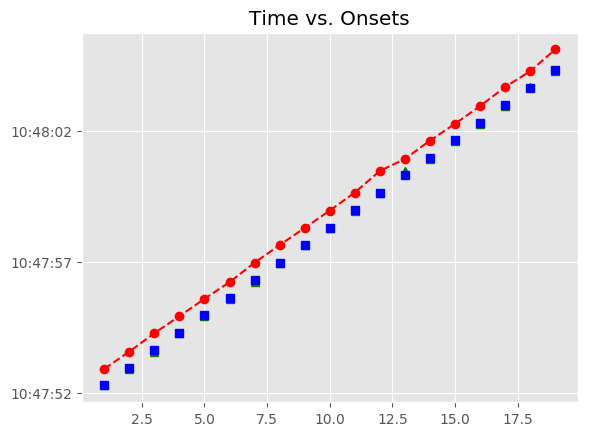

Source data for this figure (header and first rows):
, Asynchrony, Tap Onset, Test, True Onset, User ID, IOI, Max, Min, Sanitized Tap Onset, Sanitized Asynchrony, Sanitized Mean Asynchrony, Sanitized Std Dev Asynchrony, Mean Asynchrony, Std Dev Asynchrony, Missed Taps, Phase Correction Response
1, 621.8, 2018-06-14 10:47:52.921810000, A2a2, 2018-06-14 10:47:52.300041000, 506, 0 days 00:00:00.673379000, 2018-06-14 10:47:52.636730500, 2018-06-14 10:47:51.974962000, 2018-06-14 10:47:52.289258000, -10.78, -15.2, 52.33, 659.3, 61.2, 0, -40.83
2, 607.4, 2018-06-14 10:47:53.580826000, A2a2, 2018-06-14 10:47:52.973420000, 506, 0 days 00:00:00.673379000, 2018-06-14 10:47:53.310109500, 2018-06-14 10:47:52.636730500, 2018-06-14 10:47:52.921810000, -51.61, -15.2, 52.33, 659.3, 61.2, 0, -14.36
3, 638.1, 2018-06-14 10:47:54.284865000, A2a2, 2018-06-14 10:47:53.646799000, 506, 0 days 00:00:00.650158000, 2018-06-14 10:47:53.971878000, 2018-06-14 10:47:53.310109500, 2018-06-14 10:47:53.580826000, -65.97, -15.2, 52.33, 659.3, 61.2, 0, 53.88
4, 634.3, 2018-06-14 10:47:54.931257000, A2a2, 2018-06-14 10:47:54.296957000, 506, 0 days 00:00:00.673379000, 2018-06-14 10:47:54.633646500, 2018-06-14 10:47:53.971878000, 2018-06-14 10:47:54.284865000, -12.09, -15.2, 52.33, 659.3, 61.2, 0, -26.99
5, 623.9, 2018-06-14 10:47:55.594281000, A2a2, 2018-06-14 10:47:54.970336000, 506, 0 days 00:00:00.673379000, 2018-06-14 10:47:55.307025500, 2018-06-14 10:47:54.633646500, 2018-06-14 10:47:54.931257000, -39.08, -15.2, 52.33, 659.3, 61.2, 0, -10.35
6, 584.9, 2018-06-14 10:47:56.228648000, A2a2, 2018-06-14 10:47:55.643715000, 506, 0 days 00:00:00.673379000, 2018-06-14 10:47:55.980404500, 2018-06-14 10:47:55.307025500, 2018-06-14 10:47:55.594281000, -49.43, -15.2, 52.33, 659.3, 61.2, 0, -39.01
7, 655.7, 2018-06-14 10:47:56.972758000, A2a2, 2018-06-14 10:47:56.317094000, 506, 0 days 00:00:00.650158000, 2018-06-14 10:47:56.642173000, 2018-06-14 10:47:55.980404500, 2018-06-14 10:47:56.228648000, -88.45, -15.2, 52.33, 659.3, 61.2, 0, 93.95
8, 676.1, 2018-06-14 10:47:57.643328000, A2a2, 2018-06-14 10:47:56.967252000, 506, 0 days 00:00:00.673379000, 2018-06-14 10:47:57.303941500, 2018-06-14 10:47:56.642173000, 2018-06-14 10:47:56.972758000, 5.506, -15.2, 52.33, 659.3, 61.2, 0, -2.809
9, 656.6, 2018-06-14 10:47:58.297256000, A2a2, 2018-06-14 10:47:57.640631000, 506, 0 days 00:00:00.673379000, 2018-06-14 10:47:57.977320500, 2018-06-14 10:47:57.303941500, 2018-06-14 10:47:57.643328000, 2.697, -15.2, 52.33, 659.3, 61.2, 0, -19.45
10, 646.4, 2018-06-14 10:47:58.960399000, A2a2, 2018-06-14 10:47:58.314010000, 506, 0 days 00:00:00.650158000, 2018-06-14 10:47:58.639089000, 2018-06-14 10:47:57.977320500, 2018-06-14 10:47:58.297256000, -16.75, -15.2, 52.33, 659.3, 61.2, 0, 12.99
11, 683.7, 2018-06-14 10:47:59.647886000, A2a2, 2018-06-14 10:47:58.964168000, 506, 0 days 00:00:00.673379000, 2018-06-14 10:47:59.300857500, 2018-06-14 10:47:58.639089000, 2018-06-14 10:47:58.960399000, -3.769, -15.2, 52.33, 659.3, 61.2, 0, 14.11
12, 833, 2018-06-14 10:48:00.470509000, A2a2, 2018-06-14 10:47:59.637547000, 506, 0 days 00:00:00.673379000, 2018-06-14 10:47:59.974236500, 2018-06-14 10:47:59.300857500, 2018-06-14 10:47:59.647886000, 10.34, -15.2, 52.33, 659.3, 61.2, 0, 149.2
13, 618.2, 2018-06-14 10:48:00.929142000, A2a2, 2018-06-14 10:48:00.310926000, 506, 0 days 00:00:00.673378000, 2018-06-14 10:48:00.647615000, 2018-06-14 10:47:59.974236500, 2018-06-14 10:48:00.470509000, 159.6, -15.2, 52.33, 659.3, 61.2, 0, -214.7
14, 642.9, 2018-06-14 10:48:01.627189000, A2a2, 2018-06-14 10:48:00.984304000, 506, 0 days 00:00:00.650159000, 2018-06-14 10:48:01.309383500, 2018-06-14 10:48:00.647615000, 2018-06-14 10:48:00.929142000, -55.16, -15.2, 52.33, 659.3, 61.2, 0, 47.89
15, 635.1, 2018-06-14 10:48:02.269521000, A2a2, 2018-06-14 10:48:01.634463000, 506, 0 days 00:00:00.673379000, 2018-06-14 10:48:01.971152500, 2018-06-14 10:48:01.309383500, 2018-06-14 10:48:01.627189000, -7.274, -15.2, 52.33, 659.3, 61.2, 0, -31.05
16, 635.5, 2018-06-14 10:48:02.943389000, A2a2, 2018-06-14 10:48:02.307842000, 506, 0 days 00:00:00.673379000, 2018-06-14 10:48:02.644531500, 2018-06-14 10:48:01.971152500, 2018-06-14 10:48:02.269521000, -38.32, -15.2, 52.33, 659.3, 61.2, 0, 0.489
17, 691.5, 2018-06-14 10:48:03.672690000, A2a2, 2018-06-14 10:48:02.981221000, 506, 0 days 00:00:00.650158000, 2018-06-14 10:48:03.306300000, 2018-06-14 10:48:02.644531500, 2018-06-14 10:48:02.943389000, -37.83, -15.2, 52.33, 659.3, 61.2, 0, 79.14
18, 641.7, 2018-06-14 10:48:04.273112000, A2a2, 2018-06-14 10:48:03.631379000, 506, 0 days 00:00:00.673379000, 2018-06-14 10:48:03.968068500, 2018-06-14 10:48:03.306300000, 2018-06-14 10:48:03.672690000, 41.31, -15.2, 52.33, 659.3, 61.2, 0, -72.96
19, 799.9, 2018-06-14 10:48:05.104700000, A2a2, 2018-06-14 10:48:04.304758000, 506, 0 days 00:00:00.673379000, 2018-06-14 10:48:04.641447500, 2018-06-14 10:48:03.968068500, 2018-06-14 10:48:04.273112000, -31.65, -15.2, 52.33, 659.3, 61.2, 0, 
